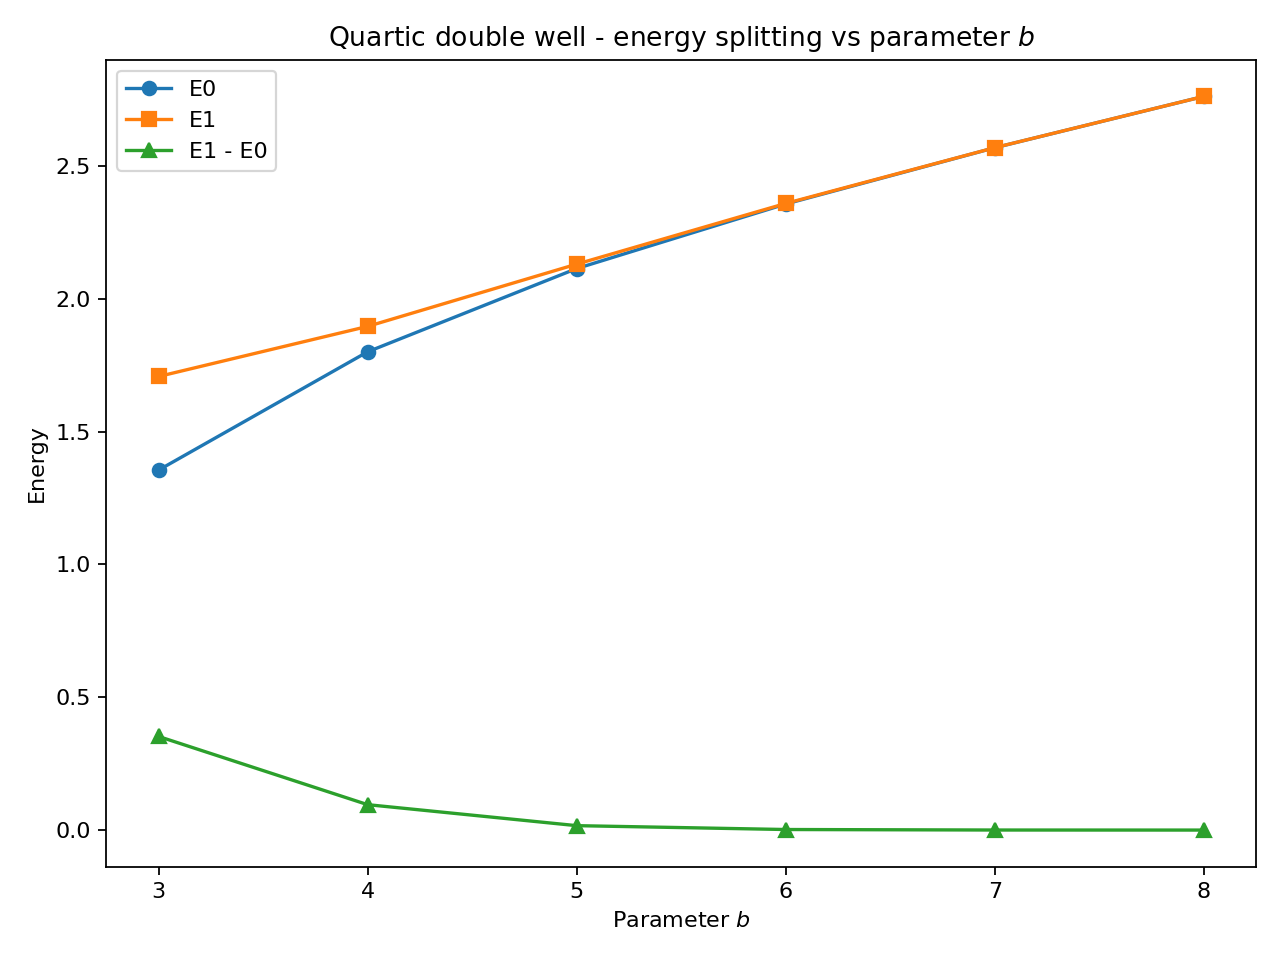

The table this chart was drawn from, first rows:
b, E0, E1, splitting
3.0, 1.355, 1.708, 0.3524
4.0, 1.801, 1.897, 0.09569
5.0, 2.114, 2.131, 0.01665
6.0, 2.357, 2.359, 0.002099
7.0, 2.569, 2.569, 0.0002043
8.0, 2.762, 2.762, 1.5895151659783835e-05
